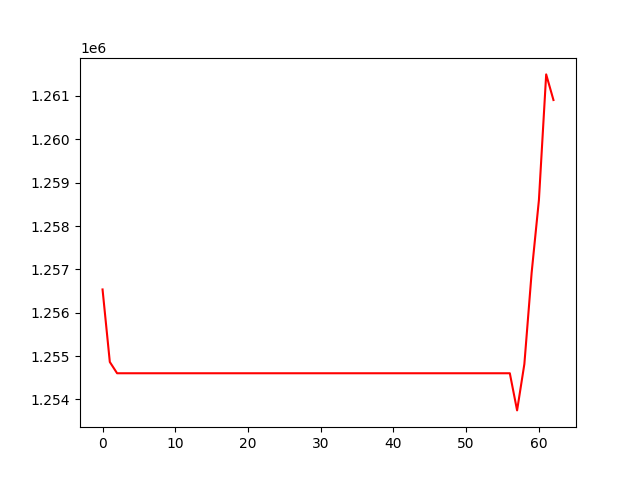

The file beside this chart, header and first rows:
, 0
0, 1256537
1, 1254865
2, 1254605
3, 1254605
4, 1254605
5, 1254605
6, 1254605
7, 1254605
8, 1254605
9, 1254605
10, 1254605
11, 1254605
12, 1254605
13, 1254605
14, 1254605
15, 1254605
16, 1254605
17, 1254605
18, 1254605
19, 1254605
20, 1254605
21, 1254605
22, 1254605
23, 1254605
24, 1254605
25, 1254605
26, 1254605
27, 1254605
28, 1254605
29, 1254605
30, 1254605
31, 1254605
32, 1254605
33, 1254605
34, 1254605
35, 1254605
36, 1254605
37, 1254605
38, 1254605
39, 1254605
40, 1254605
41, 1254605
42, 1254605
43, 1254605
44, 1254605
45, 1254605
46, 1254605
47, 1254605
48, 1254605
49, 1254605
50, 1254605
51, 1254605
52, 1254605
53, 1254605
54, 1254605
55, 1254605
56, 1254605
57, 1253748
58, 1254817
59, 1256922
... 3 more rows
